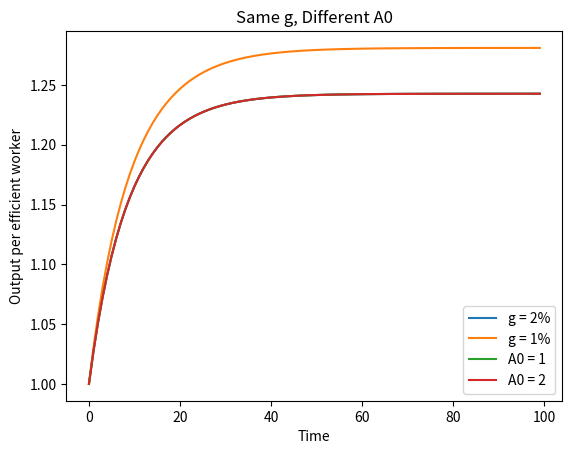

The script that saved this image:
# 1.Create a class 'Solow' with attributes being the parameters of the model (n, s, 𝛿, 𝛼, g);
class Solow:
    def __init__(self, n, s, 𝛿, 𝛼, g):
        self.n, self.s, self.𝛿, self.𝛼, self.g = n, s, 𝛿, 𝛼, g
        
    # 2. Add a method which calculates the RHS of the equation (1), given a value for  𝑘𝑡    
    def calc_next_k(self,k_t):
        return ((self.s*(k_t**self.𝛼) + (1-self.𝛿)*k_t)/((1+self.g)*(1+self.n)))
    
    # 3.Add a method that updates the current value of k_t
    def update_k_t(self, k_t):
        k_t = self.calc_next_k(k_t)
        return k_t
    # 4.Add a method that generates a sequence of values for k_t, for t periods
    def gen_k_sequence(self, k_t, t):
        k_sequence = [k_t]
        for index in range(t):
            k_sequence.append(self.calc_next_k(k_sequence[index]))
        return k_sequence
    
    # 5.Add a method that calculates the steady state
    def calc_steady_state(self):
        return ((self.s)/(self.g + self.n + self.δ + self.g * self.n)) ** (1 / (1 - self.α))   
    
    # 6. Add a method that computes the value of the aggregate variables from a value of  𝑘, 𝐴, and 𝐿
    def calc_aggregate(self, k_t, A_t, L_t):
        agg_var = {}
        K_t = k_t * A_t * L_t
        Y_t = ((k_t * A_t * L_t)**(self.𝛼) * (A_t * L_t)**(1-self.𝛼))
        I_t = Y_t * self.s
        C_t = Y_t * (1-self.s)
        agg_var['K'], agg_var['Y'], agg_var['I'], agg_var['C'] = K_t, Y_t, I_t, C_t
        return agg_var 
    
    # 7. Add a method that computes the per worker variables.
    def calc_per_worker(self, k_t, A_t, L_t):
        agg_var = self.calc_aggregate(k_t, A_t, L_t)
        denominator = A_t*L_t
        pw_var = {} #per-worker variables
        y_t = agg_var["Y"]/denominator #output per efficient worker
        c_t = agg_var["C"]/denominator #consumption per efficient worker
        i_t = agg_var["I"]/denominator #investment per efficient worker
        
        pw_var['k'], pw_var['y'], pw_var['i'], pw_var['c'] = k_t,y_t,i_t,c_t

        return pw_var

    # 8. Add a method that generates a series of per worker variables¶.
    def gen_per_worker_seq(self, k_t, A_t, L_t, t):
        pw_sequence = [] #k, y, i, c
        for index in range(t):
            pw_var = self.calc_per_worker(k_t, A_t, L_t)
            pw_sequence.append(pw_var) #entry starts from period 0
            #update
            k_t = self.calc_next_k(k_t)
            A_t = (1+self.g)*A_t
            L_t = (1+self.n)*L_t
        
        return pw_sequence
    
    #For step 9, produce a dictionary of 4 lists 
    def gen_per_worker_seq2(self, k_t, A_t, L_t, t):
        pw_sequence = {'k':[], 'y':[], 'i':[], 'c':[]}
        keys = list(pw_sequence.keys())
        
        for index in range(t):
            pw_var = self.calc_per_worker(k_t, A_t, L_t)
            for k in keys:
                pw_sequence[k].append(pw_var[k])
            
            #update
            k_t = self.calc_next_k(k_t)
            A_t = (1+self.g)*A_t
            L_t = (1+self.n)*L_t
        
        return pw_sequence

#Instance
economy = Solow(n=0.03, s =0.25 , 𝛿 =0.1 , 𝛼 =0.3 , g=0.02)
time = 500

economy.calc_steady_state()

seq1 = economy.gen_per_worker_seq(k_t=1, A_t=1, L_t=100, t=time)

seq2 = economy.gen_per_worker_seq2(k_t = 1, A_t = 1, L_t = 100, t = time)

import matplotlib.pyplot as plt

economy1 = Solow(n=0.03, s =0.25 , 𝛿 =0.1 , 𝛼 =0.3 , g=0.02)
economy2 = Solow(n=0.03, s =0.25 , 𝛿 =0.1 , 𝛼 =0.3 , g=0.01)
time = 100

case1 = economy1.gen_per_worker_seq2(k_t = 1, A_t = 100, L_t = 100, t = time)
case2 = economy2.gen_per_worker_seq2(k_t = 1, A_t = 100, L_t = 100, t = time)
case3 = economy1.gen_per_worker_seq2(k_t = 1, A_t = 200, L_t = 100, t = time)


x_var = list(range(time))

y_1 = case1['y']
y_2 = case2['y']
y_3 = case3['y']


plt.plot(x_var, y_1, label = 'g = 2%')
plt.plot(x_var, y_2, label = 'g = 1%')
plt.title('Same A0, Different g')
plt.xlabel("Time")
plt.ylabel("Output per efficient worker")
plt.legend()
plt.show()

plt.plot(x_var, y_1, label = 'A0 = 1')
plt.plot(x_var, y_3, label = 'A0 = 2')
plt.title('Same g, Different A0')
plt.xlabel("Time")
plt.ylabel("Output per efficient worker")
plt.legend()
plt.show()